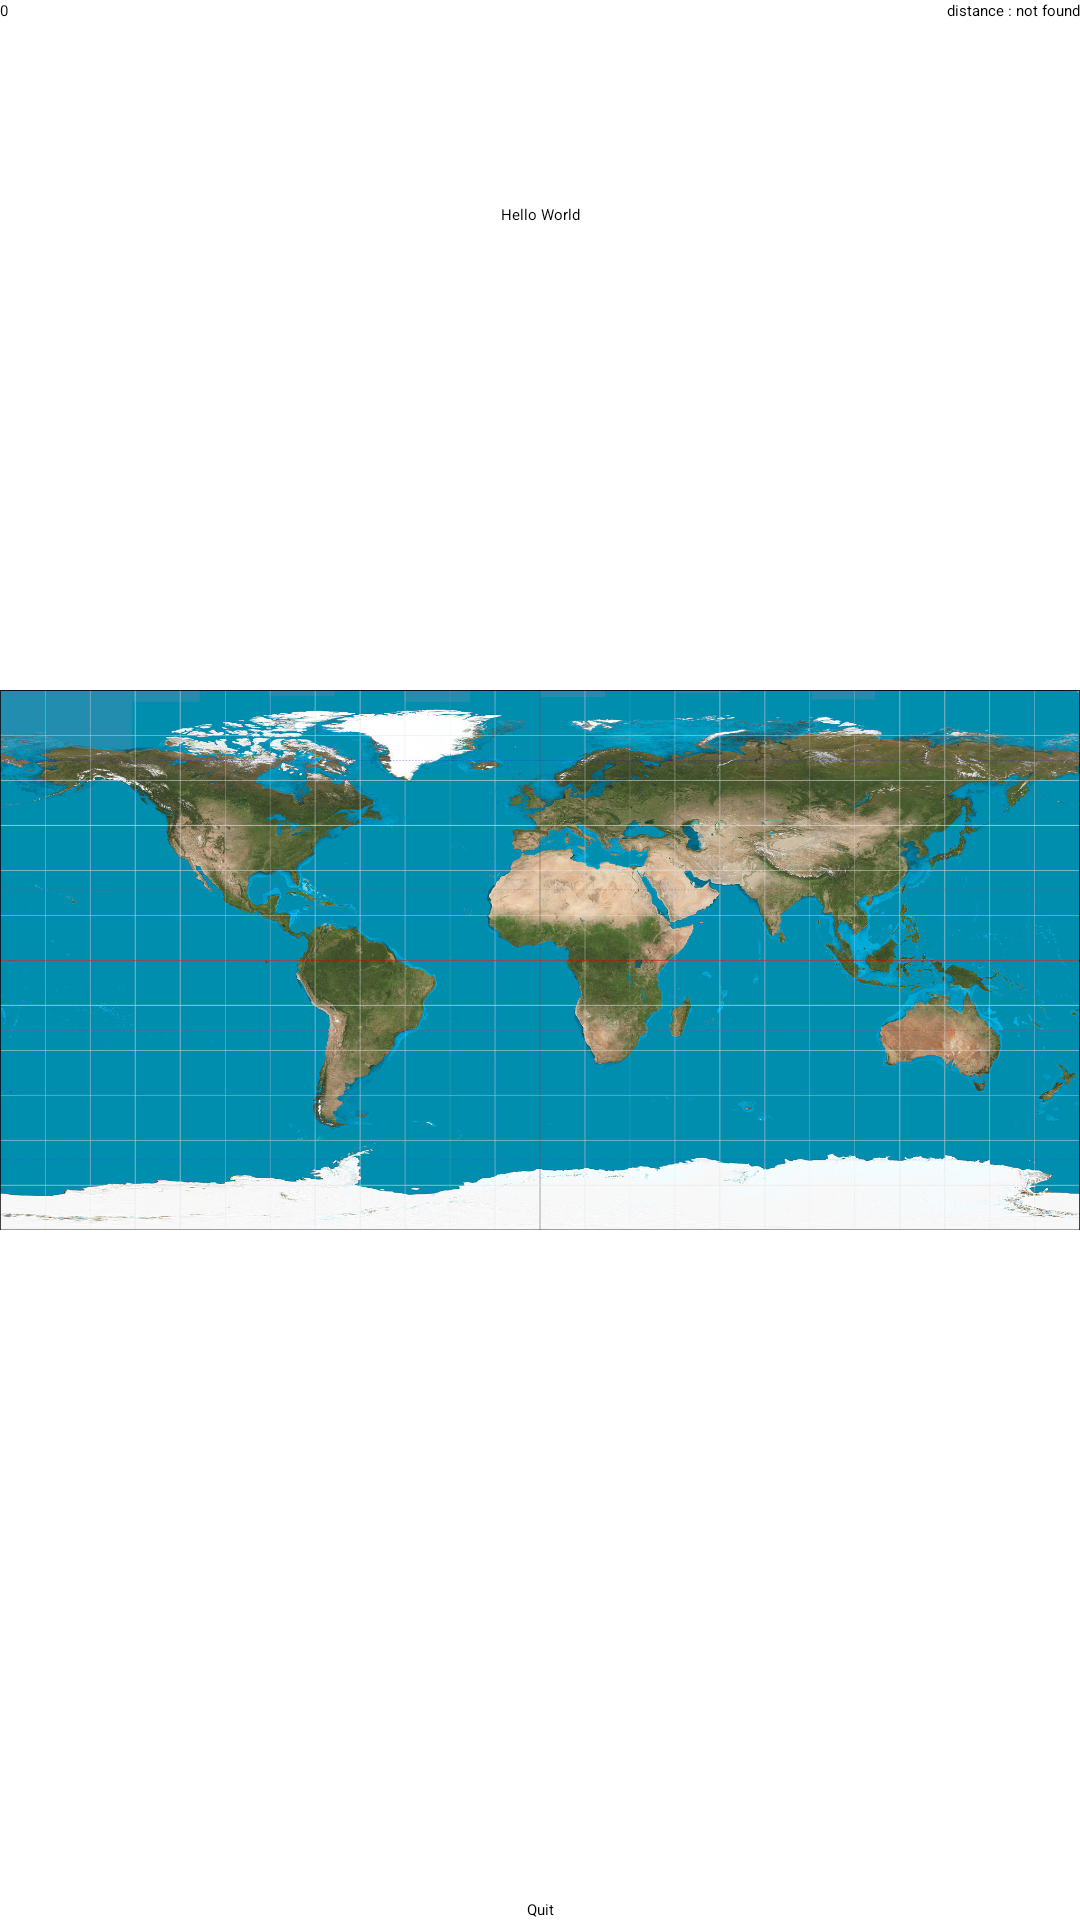

The Android layout XML behind this screen, and the referenced resources:
<!-- AndroidManifest.xml: application theme Theme.TP1 -->
<!-- res/layout/activity_hello_wolrd.xml -->
<?xml version="1.0" encoding="utf-8"?>
<androidx.constraintlayout.widget.ConstraintLayout
        xmlns:android="http://schemas.android.com/apk/res/android"
        xmlns:tools="http://schemas.android.com/tools"
        xmlns:app="http://schemas.android.com/apk/res-auto"
        android:layout_width="match_parent"
        android:layout_height="match_parent"
        tools:context=".HelloWorld">

    <TextView
            android:text="@string/textView"
            android:layout_width="0dp"
            android:layout_height="wrap_content" android:id="@+id/textView"
            app:layout_constraintTop_toTopOf="parent"
            app:layout_constraintStart_toStartOf="parent"
            app:layout_constraintEnd_toEndOf="parent"
            android:gravity="center" android:layout_marginStart="150dp" android:layout_marginEnd="150dp"
            android:layout_marginTop="68dp" app:layout_constraintHorizontal_bias="0.0"/>
    <Button
            android:text="@string/button"
            android:layout_width="wrap_content"
            android:layout_height="wrap_content" android:id="@+id/button"
            app:layout_constraintBottom_toBottomOf="parent"
            app:layout_constraintStart_toStartOf="parent"
            app:layout_constraintEnd_toEndOf="parent"/>
    <ImageView
            android:layout_width="wrap_content"
            android:layout_height="wrap_content" app:srcCompat="@drawable/equirectangular_world_map"
            android:id="@+id/imageView"
            app:layout_constraintTop_toBottomOf="@+id/textView" app:layout_constraintStart_toStartOf="parent"
            app:layout_constraintEnd_toEndOf="parent" app:layout_constraintBottom_toBottomOf="parent"
            app:layout_constraintHorizontal_bias="0.0" app:layout_constraintVertical_bias="1.0"/>
    <TextView
            android:text="0"
            android:layout_width="wrap_content"
            android:layout_height="wrap_content" android:id="@+id/textView2"
            app:layout_constraintStart_toStartOf="parent" app:layout_constraintTop_toTopOf="parent"/>
    <TextView
            android:text="distance : not found"
            android:layout_width="wrap_content"
            android:layout_height="wrap_content" android:id="@+id/textView3"
            app:layout_constraintEnd_toEndOf="parent" app:layout_constraintTop_toTopOf="parent"/>

</androidx.constraintlayout.widget.ConstraintLayout>
<!-- resources referenced by this layout -->
<resources>
  <!-- drawable equirectangular_world_map: jpg bitmap (drawable, 662117 bytes) -->
  <string name="button">Quit</string>
  <string name="textView">Hello World</string>
</resources>
